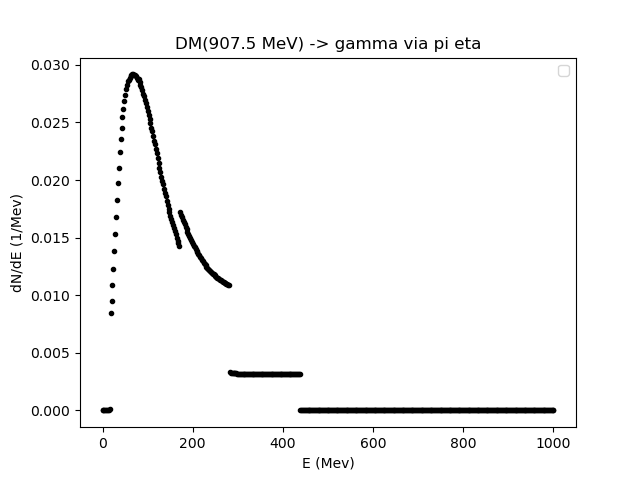

The table this chart was drawn from, first rows:
0.01, 2.0139879759519035, 4.017975951903807, 6.021963927855711, 8.025951903807615, 10.02993987975952, 12.033927855711422, 14.037915831663325, 16.04190380761523, 18.045891783567136, 20.04987975951904, 22.05386773547094, 24.057855711422846, 26.06184368737475, 28.06583166332665, 30.069819639278556, 32.07380761523046, 34.07779559118236, 36.081783567134266, 38.08577154308617, 40.089759519038076, 42.09374749498998, 44.09773547094188, 46.101723446893786
0.0, 0.0, 0.0, 0.0, 0.0, 0.0, 0.0, 0.0, 0.0001613, 0.008453, 0.009524, 0.01088, 0.01228, 0.01382, 0.01529, 0.01675, 0.01822, 0.01971, 0.02101, 0.02246, 0.02357, 0.02452, 0.02547, 0.02621
